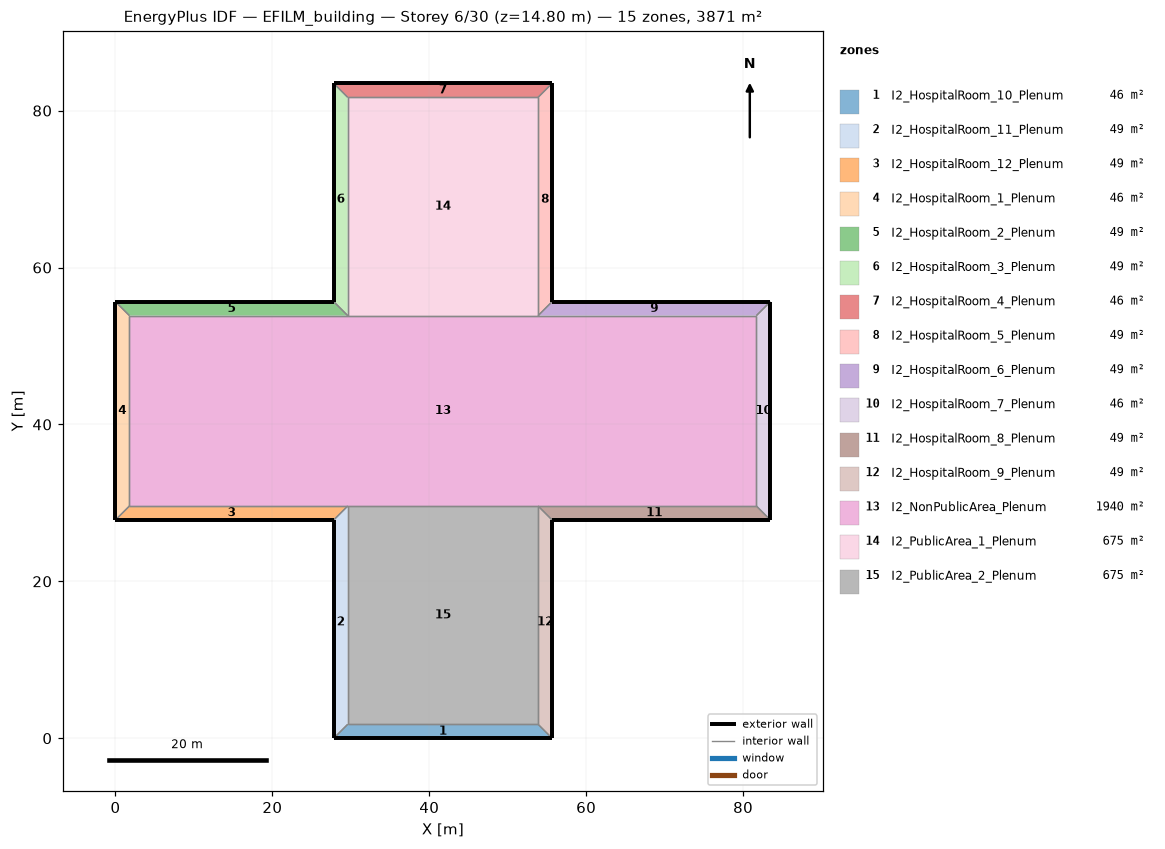
=== STOREY PLAN SPEC (per zone: floor XY polygon, exterior-wall plan segments, windows/doors) ===
zone 1: I2_HospitalRoom_10_Plenum  (46.3 m²)
  floor: (55.65, 0.00) (27.82, 0.00) (29.60, 1.78) (53.87, 1.78)
  exterior wall: (27.82, 0.00) – (55.65, 0.00)  [27.8 m]
  interior walls: 3
zone 2: I2_HospitalRoom_11_Plenum  (49.4 m²)
  floor: (27.82, 0.00) (27.82, 27.82) (29.60, 29.60) (29.60, 1.78)
  exterior wall: (27.82, 27.82) – (27.82, 0.00)  [27.8 m]
  interior walls: 3
zone 3: I2_HospitalRoom_12_Plenum  (49.4 m²)
  floor: (27.82, 27.82) (0.00, 27.82) (1.78, 29.60) (29.60, 29.60)
  exterior wall: (0.00, 27.82) – (27.82, 27.82)  [27.8 m]
  interior walls: 3
zone 4: I2_HospitalRoom_1_Plenum  (46.3 m²)
  floor: (0.00, 27.82) (0.00, 55.65) (1.78, 53.87) (1.78, 29.60)
  exterior wall: (0.00, 55.65) – (0.00, 27.82)  [27.8 m]
  interior walls: 3
zone 5: I2_HospitalRoom_2_Plenum  (49.4 m²)
  floor: (0.00, 55.65) (27.82, 55.65) (29.60, 53.87) (1.78, 53.87)
  exterior wall: (27.82, 55.65) – (0.00, 55.65)  [27.8 m]
  interior walls: 3
zone 6: I2_HospitalRoom_3_Plenum  (49.4 m²)
  floor: (27.82, 55.65) (27.82, 83.47) (29.60, 81.70) (29.60, 53.87)
  exterior wall: (27.82, 83.47) – (27.82, 55.65)  [27.8 m]
  interior walls: 3
zone 7: I2_HospitalRoom_4_Plenum  (46.3 m²)
  floor: (27.82, 83.47) (55.65, 83.47) (53.87, 81.70) (29.60, 81.70)
  exterior wall: (55.65, 83.47) – (27.82, 83.47)  [27.8 m]
  interior walls: 3
zone 8: I2_HospitalRoom_5_Plenum  (49.4 m²)
  floor: (55.65, 83.47) (55.65, 55.65) (53.87, 53.87) (53.87, 81.70)
  exterior wall: (55.65, 55.65) – (55.65, 83.47)  [27.8 m]
  interior walls: 3
zone 9: I2_HospitalRoom_6_Plenum  (49.4 m²)
  floor: (55.65, 55.65) (83.47, 55.65) (81.70, 53.87) (53.87, 53.87)
  exterior wall: (83.47, 55.65) – (55.65, 55.65)  [27.8 m]
  interior walls: 3
zone 10: I2_HospitalRoom_7_Plenum  (46.3 m²)
  floor: (83.47, 55.65) (83.47, 27.82) (81.70, 29.60) (81.70, 53.87)
  exterior wall: (83.47, 27.82) – (83.47, 55.65)  [27.8 m]
  interior walls: 3
zone 11: I2_HospitalRoom_8_Plenum  (49.4 m²)
  floor: (83.47, 27.82) (55.65, 27.82) (53.87, 29.60) (81.70, 29.60)
  exterior wall: (55.65, 27.82) – (83.47, 27.82)  [27.8 m]
  interior walls: 3
zone 12: I2_HospitalRoom_9_Plenum  (49.4 m²)
  floor: (55.65, 27.82) (55.65, 0.00) (53.87, 1.78) (53.87, 29.60)
  exterior wall: (55.65, 0.00) – (55.65, 27.82)  [27.8 m]
  interior walls: 3
zone 13: I2_NonPublicArea_Plenum  (1939.7 m²)
  floor: (1.78, 29.60) (1.78, 53.87) (29.60, 53.87) (53.87, 53.87) (81.70, 53.87) (81.70, 29.60) (53.87, 29.60) (29.60, 29.60)
  interior walls: 8
zone 14: I2_PublicArea_1_Plenum  (675.3 m²)
  floor: (29.60, 53.87) (29.60, 81.70) (53.87, 81.70) (53.87, 53.87)
  interior walls: 4
zone 15: I2_PublicArea_2_Plenum  (675.3 m²)
  floor: (29.60, 1.78) (29.60, 29.60) (53.87, 29.60) (53.87, 1.78)
  interior walls: 4

=== DERIVED (storey summary) ===
Building: EFILM_building
Storey: 6 of 30  (floor level z = 14.80 m)
Storey gross floor area: 3871.0 m²
Zones on this storey: 15
  - I2_HospitalRoom_10_Plenum: floor 46.3 m²; exterior wall 27.8 m (27.8 m²); WWR 0.0%
  - I2_HospitalRoom_11_Plenum: floor 49.4 m²; exterior wall 27.8 m (27.8 m²); WWR 0.0%
  - I2_HospitalRoom_12_Plenum: floor 49.4 m²; exterior wall 27.8 m (27.8 m²); WWR 0.0%
  - I2_HospitalRoom_1_Plenum: floor 46.3 m²; exterior wall 27.8 m (27.8 m²); WWR 0.0%
  - I2_HospitalRoom_2_Plenum: floor 49.4 m²; exterior wall 27.8 m (27.8 m²); WWR 0.0%
  - I2_HospitalRoom_3_Plenum: floor 49.4 m²; exterior wall 27.8 m (27.8 m²); WWR 0.0%
  - I2_HospitalRoom_4_Plenum: floor 46.3 m²; exterior wall 27.8 m (27.8 m²); WWR 0.0%
  - I2_HospitalRoom_5_Plenum: floor 49.4 m²; exterior wall 27.8 m (27.8 m²); WWR 0.0%
  - I2_HospitalRoom_6_Plenum: floor 49.4 m²; exterior wall 27.8 m (27.8 m²); WWR 0.0%
  - I2_HospitalRoom_7_Plenum: floor 46.3 m²; exterior wall 27.8 m (27.8 m²); WWR 0.0%
  - I2_HospitalRoom_8_Plenum: floor 49.4 m²; exterior wall 27.8 m (27.8 m²); WWR 0.0%
  - I2_HospitalRoom_9_Plenum: floor 49.4 m²; exterior wall 27.8 m (27.8 m²); WWR 0.0%
  - I2_NonPublicArea_Plenum: floor 1939.7 m²
  - I2_PublicArea_1_Plenum: floor 675.3 m²
  - I2_PublicArea_2_Plenum: floor 675.3 m²
Zone adjacency (shared interzone walls):
  - I2_HospitalRoom_10_Plenum ↔ I2_HospitalRoom_11_Plenum
  - I2_HospitalRoom_10_Plenum ↔ I2_HospitalRoom_9_Plenum
  - I2_HospitalRoom_10_Plenum ↔ I2_PublicArea_2_Plenum
  - I2_HospitalRoom_11_Plenum ↔ I2_HospitalRoom_12_Plenum
  - I2_HospitalRoom_11_Plenum ↔ I2_PublicArea_2_Plenum
  - I2_HospitalRoom_12_Plenum ↔ I2_HospitalRoom_1_Plenum
  - I2_HospitalRoom_12_Plenum ↔ I2_NonPublicArea_Plenum
  - I2_HospitalRoom_1_Plenum ↔ I2_HospitalRoom_2_Plenum
  - I2_HospitalRoom_1_Plenum ↔ I2_NonPublicArea_Plenum
  - I2_HospitalRoom_2_Plenum ↔ I2_HospitalRoom_3_Plenum
  - I2_HospitalRoom_2_Plenum ↔ I2_NonPublicArea_Plenum
  - I2_HospitalRoom_3_Plenum ↔ I2_HospitalRoom_4_Plenum
  - I2_HospitalRoom_3_Plenum ↔ I2_PublicArea_1_Plenum
  - I2_HospitalRoom_4_Plenum ↔ I2_HospitalRoom_5_Plenum
  - I2_HospitalRoom_4_Plenum ↔ I2_PublicArea_1_Plenum
  - I2_HospitalRoom_5_Plenum ↔ I2_HospitalRoom_6_Plenum
  - I2_HospitalRoom_5_Plenum ↔ I2_PublicArea_1_Plenum
  - I2_HospitalRoom_6_Plenum ↔ I2_HospitalRoom_7_Plenum
  - I2_HospitalRoom_6_Plenum ↔ I2_NonPublicArea_Plenum
  - I2_HospitalRoom_7_Plenum ↔ I2_HospitalRoom_8_Plenum
  - I2_HospitalRoom_7_Plenum ↔ I2_NonPublicArea_Plenum
  - I2_HospitalRoom_8_Plenum ↔ I2_HospitalRoom_9_Plenum
  - I2_HospitalRoom_8_Plenum ↔ I2_NonPublicArea_Plenum
  - I2_HospitalRoom_9_Plenum ↔ I2_PublicArea_2_Plenum
  - I2_NonPublicArea_Plenum ↔ I2_PublicArea_1_Plenum
  - I2_NonPublicArea_Plenum ↔ I2_PublicArea_2_Plenum